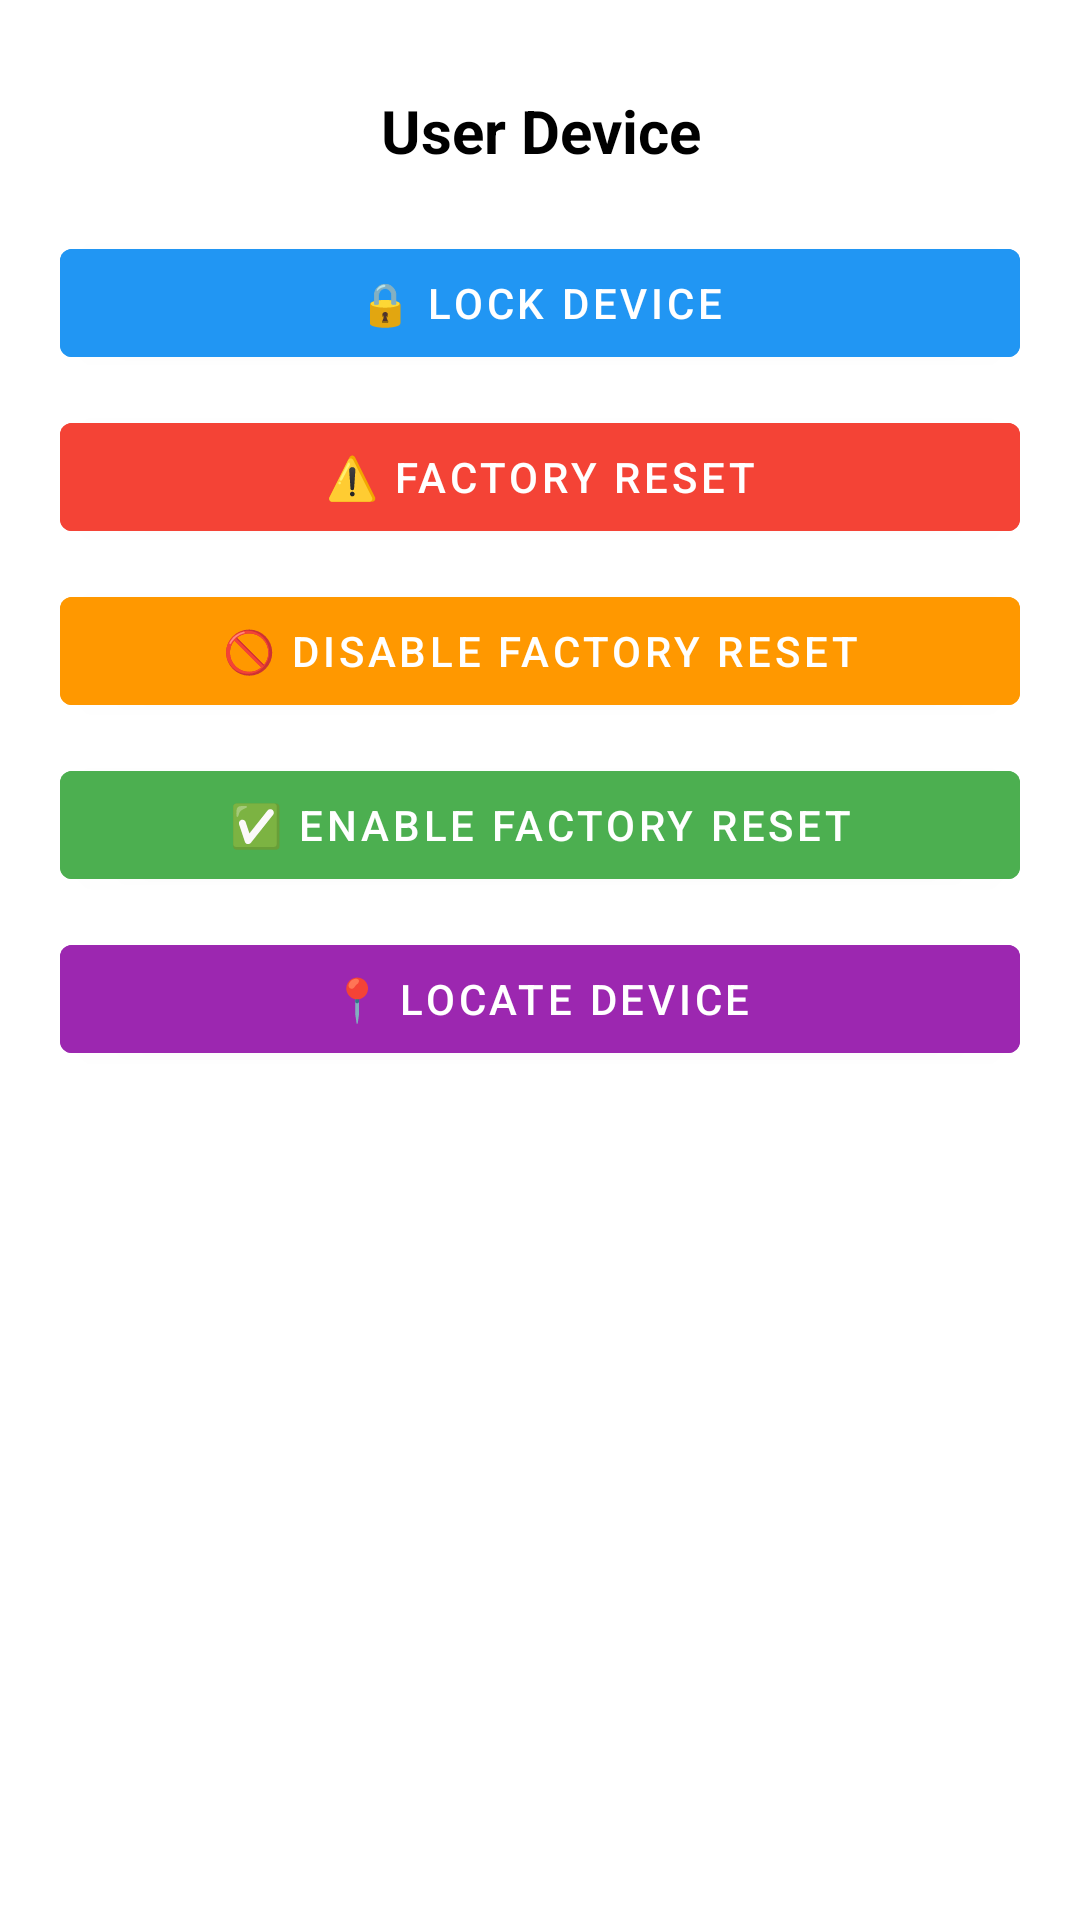

Produce the Android XML layout that renders to this screen, including the resource entries it uses.
<!-- AndroidManifest.xml: application theme Theme.FamilyShield -->
<!-- res/layout/dialog_user_control.xml -->
<?xml version="1.0" encoding="utf-8"?>
<LinearLayout xmlns:android="http://schemas.android.com/apk/res/android"
    android:layout_width="match_parent"
    android:layout_height="wrap_content"
    android:orientation="vertical"
    android:padding="20dp">

    <TextView
        android:id="@+id/tvUserName"
        android:layout_width="match_parent"
        android:layout_height="wrap_content"
        android:text="User Device"
        android:textSize="20sp"
        android:textStyle="bold"
        android:gravity="center"
        android:padding="10dp"
        android:textColor="@color/black"/>

    <Button
        android:id="@+id/btnLock"
        android:layout_width="match_parent"
        android:layout_height="wrap_content"
        android:text="🔒 Lock Device"
        android:backgroundTint="#2196F3"
        android:layout_marginTop="10dp"/>

    <Button
        android:id="@+id/btnWipe"
        android:layout_width="match_parent"
        android:layout_height="wrap_content"
        android:text="⚠️ Factory Reset"
        android:backgroundTint="#F44336"
        android:layout_marginTop="10dp"/>

    <Button
        android:id="@+id/btnDisableReset"
        android:layout_width="match_parent"
        android:layout_height="wrap_content"
        android:text="🚫 Disable Factory Reset"
        android:backgroundTint="#FF9800"
        android:layout_marginTop="10dp"/>

    <Button
        android:id="@+id/btnEnableReset"
        android:layout_width="match_parent"
        android:layout_height="wrap_content"
        android:text="✅ Enable Factory Reset"
        android:backgroundTint="#4CAF50"
        android:layout_marginTop="10dp"/>

    <Button
        android:id="@+id/btnLocate"
        android:layout_width="match_parent"
        android:layout_height="wrap_content"
        android:text="📍 Locate Device"
        android:backgroundTint="#9C27B0"
        android:layout_marginTop="10dp"/>

</LinearLayout>
<!-- resources referenced by this layout -->
<resources>
  <color name="black">#FF000000</color>
  <style name="Theme.FamilyShield" parent="Theme.MaterialComponents.Light.NoActionBar">
          
          <item name="colorPrimary">@color/purple_500</item>
          <item name="colorPrimaryDark">@color/purple_700</item>
          <item name="colorAccent">@color/teal_200</item>
  
          
          <item name="android:textColorPrimary">@android:color/black</item>
          <item name="android:textColorSecondary">@android:color/darker_gray</item>
          <item name="android:windowBackground">@android:color/white</item>
      </style>
  <color name="purple_500">#FF6200EE</color>
  <color name="purple_700">#FF3700B3</color>
  <color name="teal_200">#FF03DAC5</color>
</resources>
